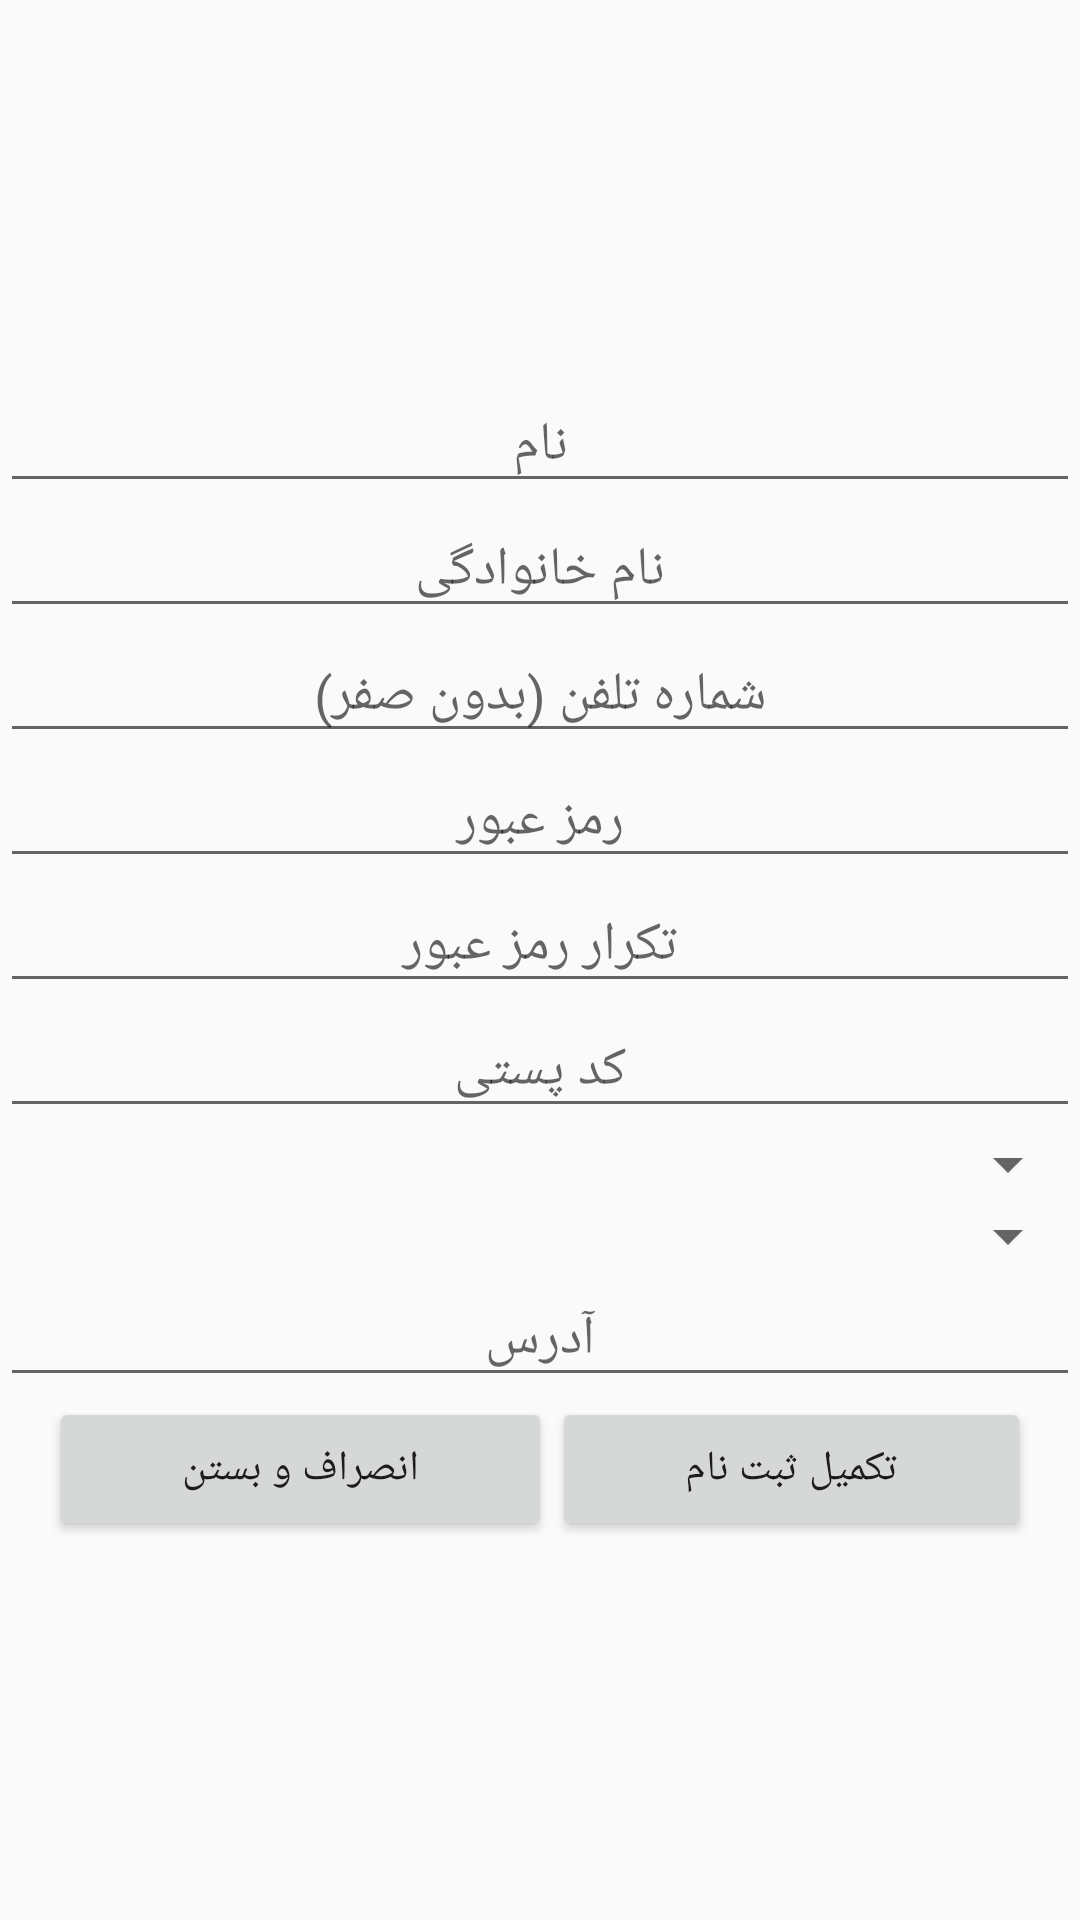

The Android layout XML behind this screen, and the referenced resources:
<!-- AndroidManifest.xml: application theme AppTheme -->
<!-- res/layout/activity_login_poluser.xml -->
<?xml version="1.0" encoding="utf-8"?>
<LinearLayout xmlns:android="http://schemas.android.com/apk/res/android"
    xmlns:app="http://schemas.android.com/apk/res-auto"
    xmlns:tools="http://schemas.android.com/tools"
    android:layout_width="match_parent"
    android:layout_height="match_parent"
    android:orientation="horizontal"
    tools:context=".Activity_Login_PolUser">


    
    <LinearLayout
        android:id="@+id/LinearLogin"
        android:layout_width="match_parent"
        android:layout_height="match_parent"
        android:gravity="center_vertical"
        android:orientation="vertical"
        android:visibility="gone">

        <EditText
            android:id="@+id/edtPhoneNumLogin"
            android:layout_width="match_parent"
            android:layout_height="wrap_content"
            android:gravity="center"
            android:hint="@string/edtPhoneNumber" />

        <EditText
            android:id="@+id/edtPassLogin"
            android:layout_width="match_parent"
            android:layout_height="wrap_content"
            android:gravity="center"
            android:hint="@string/edtPassword" />

        <LinearLayout
            android:layout_width="match_parent"
            android:layout_height="wrap_content"
            android:gravity="center"
            android:weightSum="10">

            <Button
                android:onClick="btnRegisterLogin"
                android:layout_width="wrap_content"
                android:layout_height="wrap_content"
                android:layout_weight="4"
                android:text="@string/btnRegister" />

            <Button
                android:layout_width="wrap_content"
                android:layout_height="wrap_content"
                android:layout_weight="4"
                android:onClick="btnLoginOnClick"
                android:text="@string/btnLogin" />

        </LinearLayout>

    </LinearLayout>

    
    <LinearLayout
        android:id="@+id/LinearRegPhoneNum"
        android:layout_width="match_parent"
        android:layout_height="match_parent"
        android:gravity="center_vertical"
        android:orientation="vertical"
        android:visibility="gone">

        <EditText
            android:id="@+id/edtPhoneNumRegister"
            android:layout_width="match_parent"
            android:layout_height="wrap_content"
            android:gravity="center"
            android:inputType="phone"
            android:hint="@string/edtPhoneNumber" />

        <LinearLayout
            android:layout_width="match_parent"
            android:layout_height="wrap_content"
            android:gravity="center"
            android:weightSum="10">

            <Button
                android:layout_width="wrap_content"
                android:layout_height="wrap_content"
                android:layout_weight="4"
                android:onClick="btnBackOnClickRegister"
                android:text="@string/btnBack" />

            <Button
                android:layout_width="wrap_content"
                android:layout_height="wrap_content"
                android:layout_weight="4"
                android:onClick="btnSendCode"
                android:text="@string/btnSendCode" />

        </LinearLayout>

    </LinearLayout>

    
    <LinearLayout
        android:id="@+id/LinearRegCheckCode"
        android:layout_width="match_parent"
        android:layout_height="match_parent"
        android:gravity="center"
        android:orientation="vertical"
        android:visibility="gone">

        <TextView
            android:id="@+id/txtPhoneNum"
            android:layout_width="match_parent"
            android:layout_height="wrap_content"
            android:gravity="center"
            android:text="@string/edtPhoneNumber" />

        <TextView
            android:id="@+id/txtShowCode"
            android:layout_width="match_parent"
            android:layout_height="wrap_content"
            android:gravity="center" />

        <EditText
            android:id="@+id/edtGetCode"
            android:layout_width="match_parent"
            android:layout_height="wrap_content"
            android:gravity="center"
            android:hint="@string/edtGetCode" />


        <TextView
            android:id="@+id/txtTimer"
            android:layout_width="match_parent"
            android:layout_height="wrap_content"
            android:gravity="center"
            android:hint="@string/txtTimer" />

        <LinearLayout
            android:layout_width="match_parent"
            android:layout_height="wrap_content"
            android:gravity="center"
            android:weightSum="10">

            <Button
                android:layout_width="wrap_content"
                android:layout_height="wrap_content"
                android:layout_weight="4"
                android:onClick="btnBackOnClickWrongNum"
                android:text="@string/btnWrongPhoneNum" />

            <Button
                android:onClick="btnCheckCode"
                android:layout_width="wrap_content"
                android:layout_height="wrap_content"
                android:layout_weight="4"
                android:text="@string/btnCheckCode" />

        </LinearLayout>


    </LinearLayout>

    
    <LinearLayout
        android:id="@+id/LinearRegFinish"
        android:layout_width="match_parent"
        android:layout_height="match_parent"
        android:gravity="center_vertical"
        android:orientation="vertical"
        android:visibility="visible">

        <EditText
            android:id="@+id/edtFirstName"
            android:layout_width="match_parent"
            android:layout_height="wrap_content"
            android:gravity="center"
            android:hint="@string/edtFirstName" />

        <EditText
            android:id="@+id/edtLastName"
            android:layout_width="match_parent"
            android:layout_height="wrap_content"
            android:gravity="center"
            android:hint="@string/edtLastName" />

        <EditText
            android:id="@+id/edtPhoneNumber"
            android:layout_width="match_parent"
            android:layout_height="wrap_content"
            android:gravity="center"
            android:hint="@string/edtPhoneNumber" />

        <EditText
            android:id="@+id/edtPassword"
            android:layout_width="match_parent"
            android:layout_height="wrap_content"
            android:gravity="center"
            android:hint="@string/edtPassword" />

        <EditText
            android:id="@+id/edtRePassword"
            android:layout_width="match_parent"
            android:layout_height="wrap_content"
            android:gravity="center"
            android:hint="@string/edtRePassword" />

        <EditText
            android:id="@+id/edtPostalCode"
            android:layout_width="match_parent"
            android:layout_height="wrap_content"
            android:gravity="center"
            android:hint="@string/edtPostalCode" />

        <Spinner
            android:id="@+id/spnState"
            android:layout_width="match_parent"
            android:layout_height="wrap_content" />

        <Spinner
            android:id="@+id/spnCity"
            android:layout_width="match_parent"
            android:layout_height="wrap_content" />

        <EditText
            android:id="@+id/edtAddress"
            android:layout_width="match_parent"
            android:layout_height="wrap_content"
            android:gravity="center"
            android:hint="@string/edtAddress" />

        <LinearLayout
            android:layout_width="match_parent"
            android:layout_height="wrap_content"
            android:gravity="center"
            android:weightSum="10">

            <Button
                android:layout_width="wrap_content"
                android:layout_height="wrap_content"
                android:layout_weight="4"
                android:onClick="btnBackOnClickFinish"
                android:text="@string/btnFinish" />

            <Button
                android:layout_width="wrap_content"
                android:layout_height="wrap_content"
                android:layout_weight="4"
                android:onClick="btnFinishRegister"
                android:text="@string/btnFinishRegister" />

        </LinearLayout>

    </LinearLayout>

    
    <LinearLayout
        android:id="@+id/LinearRegForgetPass"
        android:layout_width="match_parent"
        android:layout_height="match_parent"
        android:gravity="center_vertical"
        android:visibility="gone"
        android:orientation="vertical">

        <EditText
            android:id="@+id/edtPhoneNumberForget"
            android:layout_width="match_parent"
            android:layout_height="wrap_content"
            android:gravity="center"
            android:hint="@string/edtPhoneNumber" />

        <TextView
            android:id="@+id/txtYourPass"
            android:layout_width="match_parent"
            android:layout_height="wrap_content"
            android:gravity="center"
            android:hint="@string/txtYourPass" />


        <LinearLayout
            android:layout_width="match_parent"
            android:layout_height="wrap_content"
            android:gravity="center"
            android:weightSum="10">

            <Button
                android:layout_width="wrap_content"
                android:layout_height="wrap_content"
                android:layout_weight="4"
                android:onClick="btnBackOnClickForgetPass"
                android:text="@string/btnBack" />

            <Button
                android:onClick="btnGetPass"
                android:layout_width="wrap_content"
                android:layout_height="wrap_content"
                android:layout_weight="4"
                android:text="@string/btnGetPass" />

        </LinearLayout>

    </LinearLayout>


</LinearLayout>
<!-- resources referenced by this layout -->
<resources>
  <string name="btnBack">بازگشت</string>
  <string name="btnCheckCode">بررسی کد</string>
  <string name="btnFinish">انصراف و بستن</string>
  <string name="btnFinishRegister">تکمیل ثبت نام</string>
  <string name="btnGetPass">دریافت رمز</string>
  <string name="btnLogin">ورود</string>
  <string name="btnRegister">ثبت نام</string>
  <string name="btnSendCode">ارسال کد</string>
  <string name="btnWrongPhoneNum">شماره اشتباه؟</string>
  <string name="edtAddress">آدرس</string>
  <string name="edtFirstName">نام</string>
  <string name="edtGetCode">محل درج کد دریافتی</string>
  <string name="edtLastName">نام خانوادگی</string>
  <string name="edtPassword">رمز عبور</string>
  <string name="edtPhoneNumber">شماره تلفن (بدون صفر)</string>
  <string name="edtPostalCode">کد پستی</string>
  <string name="edtRePassword">تکرار رمز عبور</string>
  <string name="txtTimer">زمان 2:00</string>
  <string name="txtYourPass">رمز شما</string>
  <style name="AppTheme" parent="Theme.AppCompat.Light.NoActionBar">
          <item name="colorPrimary">@color/colorPrimary</item>
          <item name="colorPrimaryDark">@color/colorPrimaryDark</item>
          <item name="colorAccent">@color/colorAccent</item>
      </style>
  <color name="colorPrimary">#008577</color>
  <color name="colorPrimaryDark">#00574B</color>
  <color name="colorAccent">#D81B60</color>
</resources>
